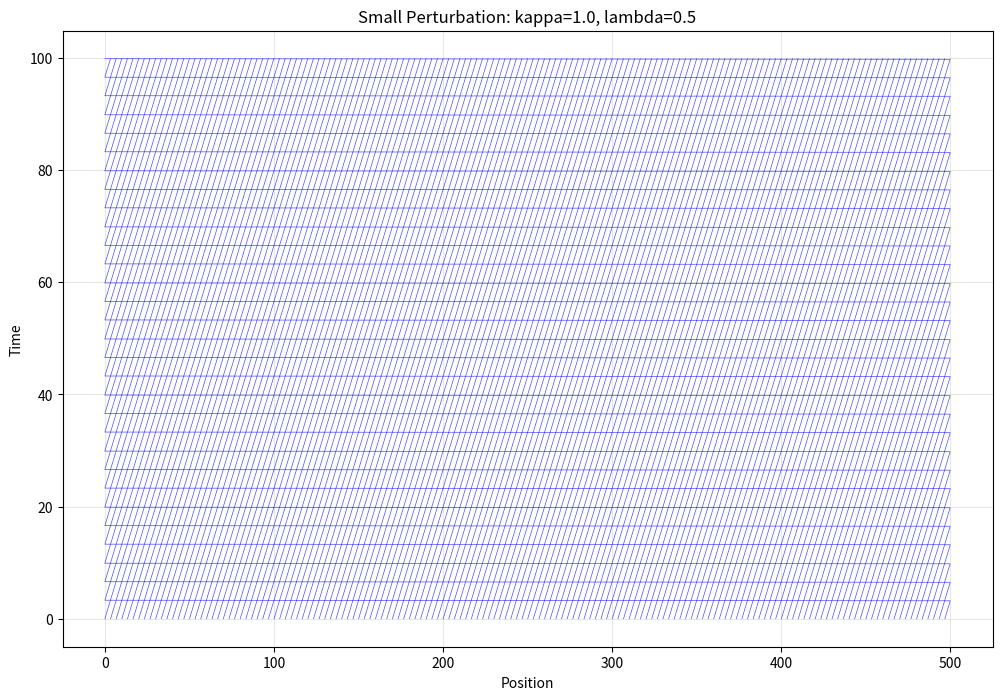
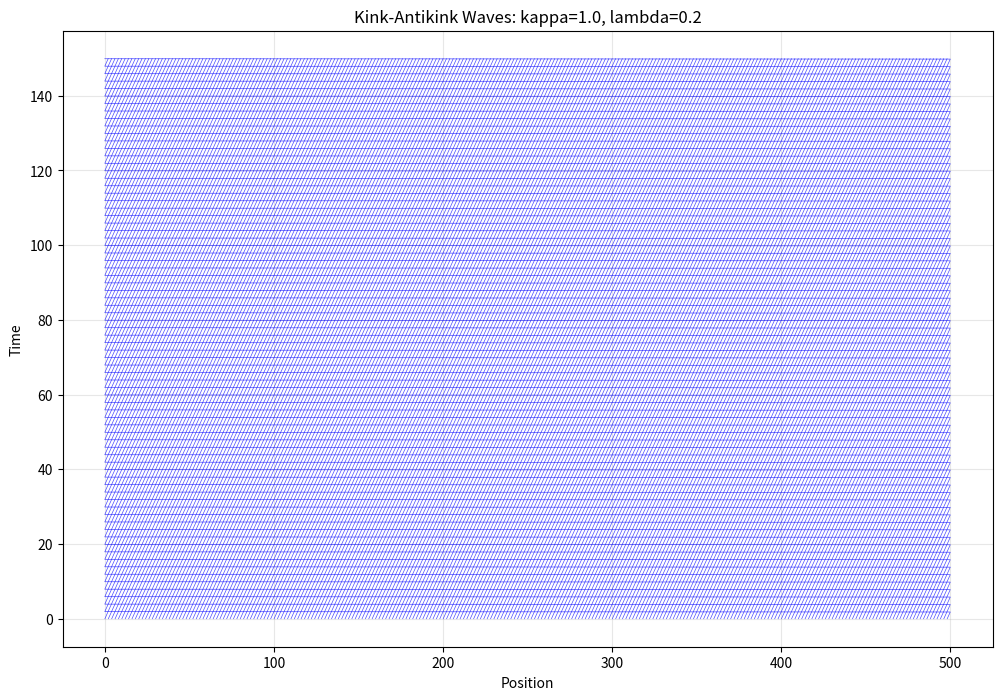
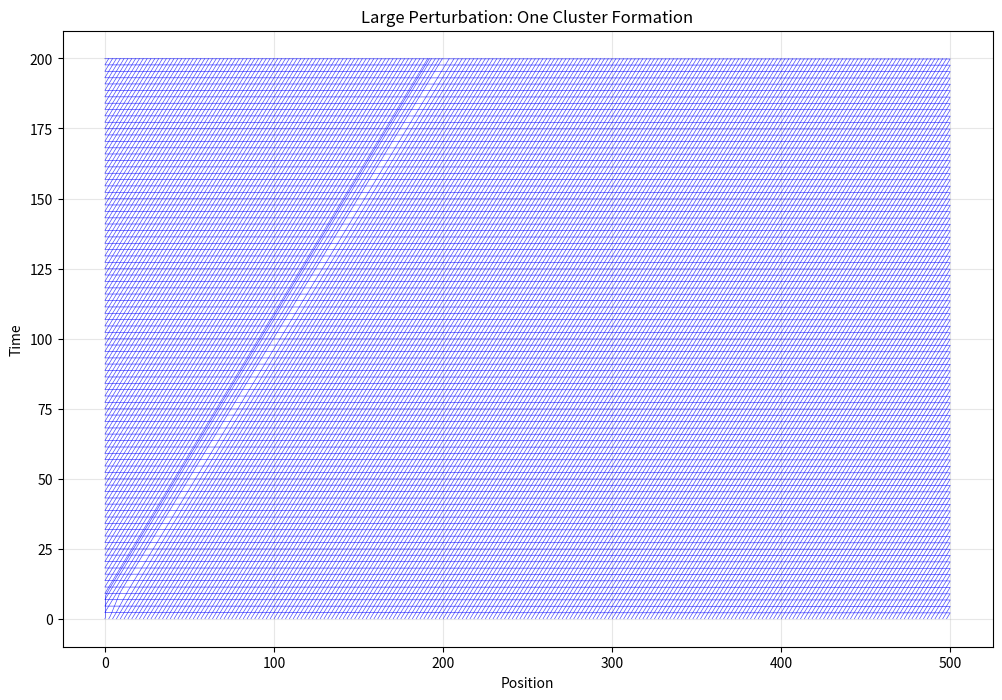

Python code for these plots, in order:
import numpy as np
import matplotlib.pyplot as plt
from matplotlib.animation import FuncAnimation

class NightDrivingModel:
    def __init__(self, N=150, L=500, dt=0.1):
        """
        Initialize the night driving car-following model
        
        Parameters:
        N: Number of vehicles
        L: System length (periodic boundary)
        dt: Time step
        """
        self.N = N
        self.L = L
        self.dt = dt
        
        # Model parameters from paper
        self.x_c = 2
        self.x_c1 = 3.2
        self.x_c2 = 4
        self.a = 5
        self.b = 1
        
        # Initialize positions and velocities
        self.positions = np.linspace(0, L, N, endpoint=False)
        self.velocities = np.ones(N)  # Initial velocity = 1
        
        # Perturbation parameters
        self.perturbed_vehicle = 0  # Index of vehicle to perturb
        self.perturbation_active = False
        self.perturbation_counter = 0
        
    def normal_velocity(self, Dx):
        """Normal optimal velocity function (Equation 5)"""
        return np.tanh(Dx - self.x_c) + np.tanh(self.x_c)
    
    def night_velocity(self, Dx):
        """Night traffic optimal velocity function (Equation 6)"""
        V = np.zeros_like(Dx)
        
        # For Dx < x_c1
        mask1 = Dx < self.x_c1
        V[mask1] = np.tanh(Dx[mask1] - self.x_c) + np.tanh(self.x_c)
        
        # For x_c1 <= Dx < x_c2
        mask2 = (Dx >= self.x_c1) & (Dx < self.x_c2)
        V[mask2] = self.a - Dx[mask2]
        
        # For Dx >= x_c2
        mask3 = Dx >= self.x_c2
        V[mask3] = self.b
        
        return V
    
    def velocity_derivative(self, Dx):
        """Derivative of night velocity function for stability analysis"""
        V_prime = np.zeros_like(Dx)
        
        # For Dx < x_c1: derivative of tanh(Dx - x_c) + tanh(x_c)
        mask1 = Dx < self.x_c1
        V_prime[mask1] = 1 - np.tanh(Dx[mask1] - self.x_c)**2
        
        # For x_c1 <= Dx < x_c2: derivative of (a - Dx)
        mask2 = (Dx >= self.x_c1) & (Dx < self.x_c2)
        V_prime[mask2] = -1  # This is where V' < 0, causing instability
        
        # For Dx >= x_c2: derivative of constant b
        mask3 = Dx >= self.x_c2
        V_prime[mask3] = 0
        
        return V_prime
    
    def get_headways(self):
        """Calculate headways (spacing between consecutive vehicles)"""
        headways = np.zeros(self.N)
        for i in range(self.N):
            # Vehicle i follows vehicle (i-1)
            # Headway of vehicle i = position of vehicle (i-1) - position of vehicle i
            prev_idx = (i - 1) % self.N
            headway = self.positions[prev_idx] - self.positions[i]
            if headway <= 0:
                headway += self.L  # Periodic boundary condition
            headways[i] = headway
        return headways
    
    def apply_perturbation(self, n_dec=1, deceleration=1.0):
        """
        Apply perturbation to one vehicle
        
        Parameters:
        n_dec: Number of time steps for perturbation
        deceleration: Deceleration rate
        """
        self.perturbation_active = True
        self.perturbation_counter = 0
        self.n_dec = n_dec
        self.deceleration = deceleration
        self.m_dec = 0  # Counter for when vehicle reaches zero velocity
        self.vehicle_stopped = False
    
    def update_with_perturbation(self, kappa, lambda_param):
        """Update system with perturbation logic"""
        headways = self.get_headways()
        
        # Calculate accelerations using FVD model
        accelerations = np.zeros(self.N)
        
        for i in range(self.N):
            # Vehicle i follows vehicle (i-1)
            prev_idx = (i - 1) % self.N
            headway = headways[i]
            
            # FVD model acceleration (Equation 1)
            # dv_{i}/dt = κ[V(Δx) - v_i] + λ(v_{i-1} - v_i)
            optimal_vel = self.night_velocity(np.array([headway]))[0]
            velocity_diff = self.velocities[prev_idx] - self.velocities[i]
            
            accelerations[i] = (kappa * (optimal_vel - self.velocities[i]) + 
                              lambda_param * velocity_diff)
        
        # Apply perturbation to specific vehicle
        if self.perturbation_active and self.perturbation_counter < self.n_dec:
            if not self.vehicle_stopped:
                # Apply constant deceleration
                accelerations[self.perturbed_vehicle] = -self.deceleration
                
                # Check if vehicle will reach zero velocity
                new_velocity = (self.velocities[self.perturbed_vehicle] + 
                              accelerations[self.perturbed_vehicle] * self.dt)
                
                if new_velocity <= 0:
                    self.velocities[self.perturbed_vehicle] = 0
                    self.vehicle_stopped = True
                    self.m_dec = self.perturbation_counter + 1
            else:
                # Vehicle remains stopped for remaining time steps
                accelerations[self.perturbed_vehicle] = 0
                self.velocities[self.perturbed_vehicle] = 0
            
            self.perturbation_counter += 1
            
            if self.perturbation_counter >= self.n_dec:
                self.perturbation_active = False
        
        # Update velocities (except for stopped vehicle during perturbation)
        for i in range(self.N):
            if not (self.perturbation_active and i == self.perturbed_vehicle and self.vehicle_stopped):
                self.velocities[i] += accelerations[i] * self.dt
                self.velocities[i] = max(0, self.velocities[i])  # Ensure non-negative velocity
        
        # Update positions
        for i in range(self.N):
            self.positions[i] += self.velocities[i] * self.dt + 0.5 * accelerations[i] * self.dt**2
            self.positions[i] = self.positions[i] % self.L  # Periodic boundary
    
    def check_stability(self, kappa, lambda_param):
        """Check linear stability condition"""
        headways = self.get_headways()
        V_prime = self.velocity_derivative(headways)
        stability_threshold = kappa/2 + lambda_param
        
        # Traffic is unstable where V' >= stability_threshold
        unstable_mask = V_prime >= stability_threshold
        
        return {
            'headways': headways,
            'V_prime': V_prime,
            'stability_threshold': stability_threshold,
            'unstable_regions': unstable_mask,
            'is_stable': np.all(V_prime < stability_threshold)
        }
    
    def simulate(self, steps, kappa=1.0, lambda_param=0.5, apply_perturbation=True, n_dec=1):
        """
        Run simulation
        
        Parameters:
        steps: Number of simulation steps
        kappa, lambda_param: FVD model parameters
        apply_perturbation: Whether to apply perturbation
        n_dec: Perturbation duration
        """
        # Store trajectory data
        position_history = np.zeros((steps, self.N))
        velocity_history = np.zeros((steps, self.N))
        headway_history = np.zeros((steps, self.N))
        
        # Apply initial perturbation
        if apply_perturbation:
            self.apply_perturbation(n_dec=n_dec)
        
        for step in range(steps):
            # Update system
            self.update_with_perturbation(kappa, lambda_param)
            
            # Store data
            position_history[step] = self.positions.copy()
            velocity_history[step] = self.velocities.copy()
            headway_history[step] = self.get_headways()
        
        return {
            'positions': position_history,
            'velocities': velocity_history,
            'headways': headway_history
        }
    
    def plot_space_time(self, position_history, title="Space-Time Plot"):
        """Plot space-time diagram"""
        plt.figure(figsize=(12, 8))
        
        # Plot trajectories
        steps, N = position_history.shape
        time_steps = np.arange(steps) * self.dt
        
        for i in range(N):
            plt.plot(position_history[:, i], time_steps, 'b-', alpha=0.7, linewidth=0.5)
        
        plt.xlabel('Position')
        plt.ylabel('Time')
        plt.title(title)
        plt.grid(True, alpha=0.3)
        plt.show()
    
    def analyze_clusters(self, headway_history, velocity_history):
        """Analyze cluster formation"""
        final_headways = headway_history[-1]
        final_velocities = velocity_history[-1]
        
        # Identify clusters (vehicles with headways in unstable range)
        cluster_vehicles = []
        for i in range(self.N):
            if self.x_c1 <= final_headways[i] <= self.x_c2:
                cluster_vehicles.append(i)
        
        # Find leading vehicles (headways > x_c2)
        leading_vehicles = []
        for i in range(self.N):
            if final_headways[i] > self.x_c2:
                leading_vehicles.append(i)
        
        print(f"Vehicles in clusters (x_c1 < headway < x_c2): {len(cluster_vehicles)}")
        print(f"Leading vehicles (headway > x_c2): {len(leading_vehicles)}")
        print(f"Average velocity of leading vehicles: {np.mean([final_velocities[i] for i in leading_vehicles]):.3f}")
        print(f"Expected velocity for leading vehicles: {self.b}")
        
        return {
            'cluster_vehicles': cluster_vehicles,
            'leading_vehicles': leading_vehicles,
            'final_headways': final_headways,
            'final_velocities': final_velocities
        }

# Example usage and demonstrations
def demonstrate_night_driving():
    """Demonstrate different scenarios from the paper"""
    
    # Scenario 1: Small perturbation with kappa=1.0, lambda=0.5
    print("=== Scenario 1: Small Perturbation (n_dec=1), kappa=1.0, lambda=0.5 ===")
    model1 = NightDrivingModel(N=150, L=500)
    
    # Check stability condition
    stability = model1.check_stability(kappa=1.0, lambda_param=0.5)
    print(f"Stability threshold: {stability['stability_threshold']:.3f}")
    print(f"System is stable: {stability['is_stable']}")
    
    # Run simulation
    results1 = model1.simulate(steps=1000, kappa=1.0, lambda_param=0.5, n_dec=1)
    
    # Analyze results
    clusters1 = model1.analyze_clusters(results1['headways'], results1['velocities'])
    model1.plot_space_time(results1['positions'], 
                          "Small Perturbation: kappa=1.0, lambda=0.5")
    
    print("\n" + "="*60 + "\n")
    
    # Scenario 2: Small perturbation with kappa=1.0, lambda=0.2 (kink-antikink waves)
    print("=== Scenario 2: Small Perturbation (n_dec=1), kappa=1.0, lambda=0.2 ===")
    model2 = NightDrivingModel(N=250, L=500)
    
    stability2 = model2.check_stability(kappa=1.0, lambda_param=0.2)
    print(f"Stability threshold: {stability2['stability_threshold']:.3f}")
    
    results2 = model2.simulate(steps=1500, kappa=1.0, lambda_param=0.2, n_dec=1)
    clusters2 = model2.analyze_clusters(results2['headways'], results2['velocities'])
    model2.plot_space_time(results2['positions'], 
                          "Kink-Antikink Waves: kappa=1.0, lambda=0.2")
    
    print("\n" + "="*60 + "\n")
    
    # Scenario 3: Large perturbation
    print("=== Scenario 3: Large Perturbation (n_dec=80), kappa=1.0, lambda=0.5 ===")
    model3 = NightDrivingModel(N=220, L=500)
    
    results3 = model3.simulate(steps=2000, kappa=1.0, lambda_param=0.5, n_dec=80)
    clusters3 = model3.analyze_clusters(results3['headways'], results3['velocities'])
    model3.plot_space_time(results3['positions'], 
                          "Large Perturbation: One Cluster Formation")

# Run demonstration
if __name__ == "__main__":
    demonstrate_night_driving()